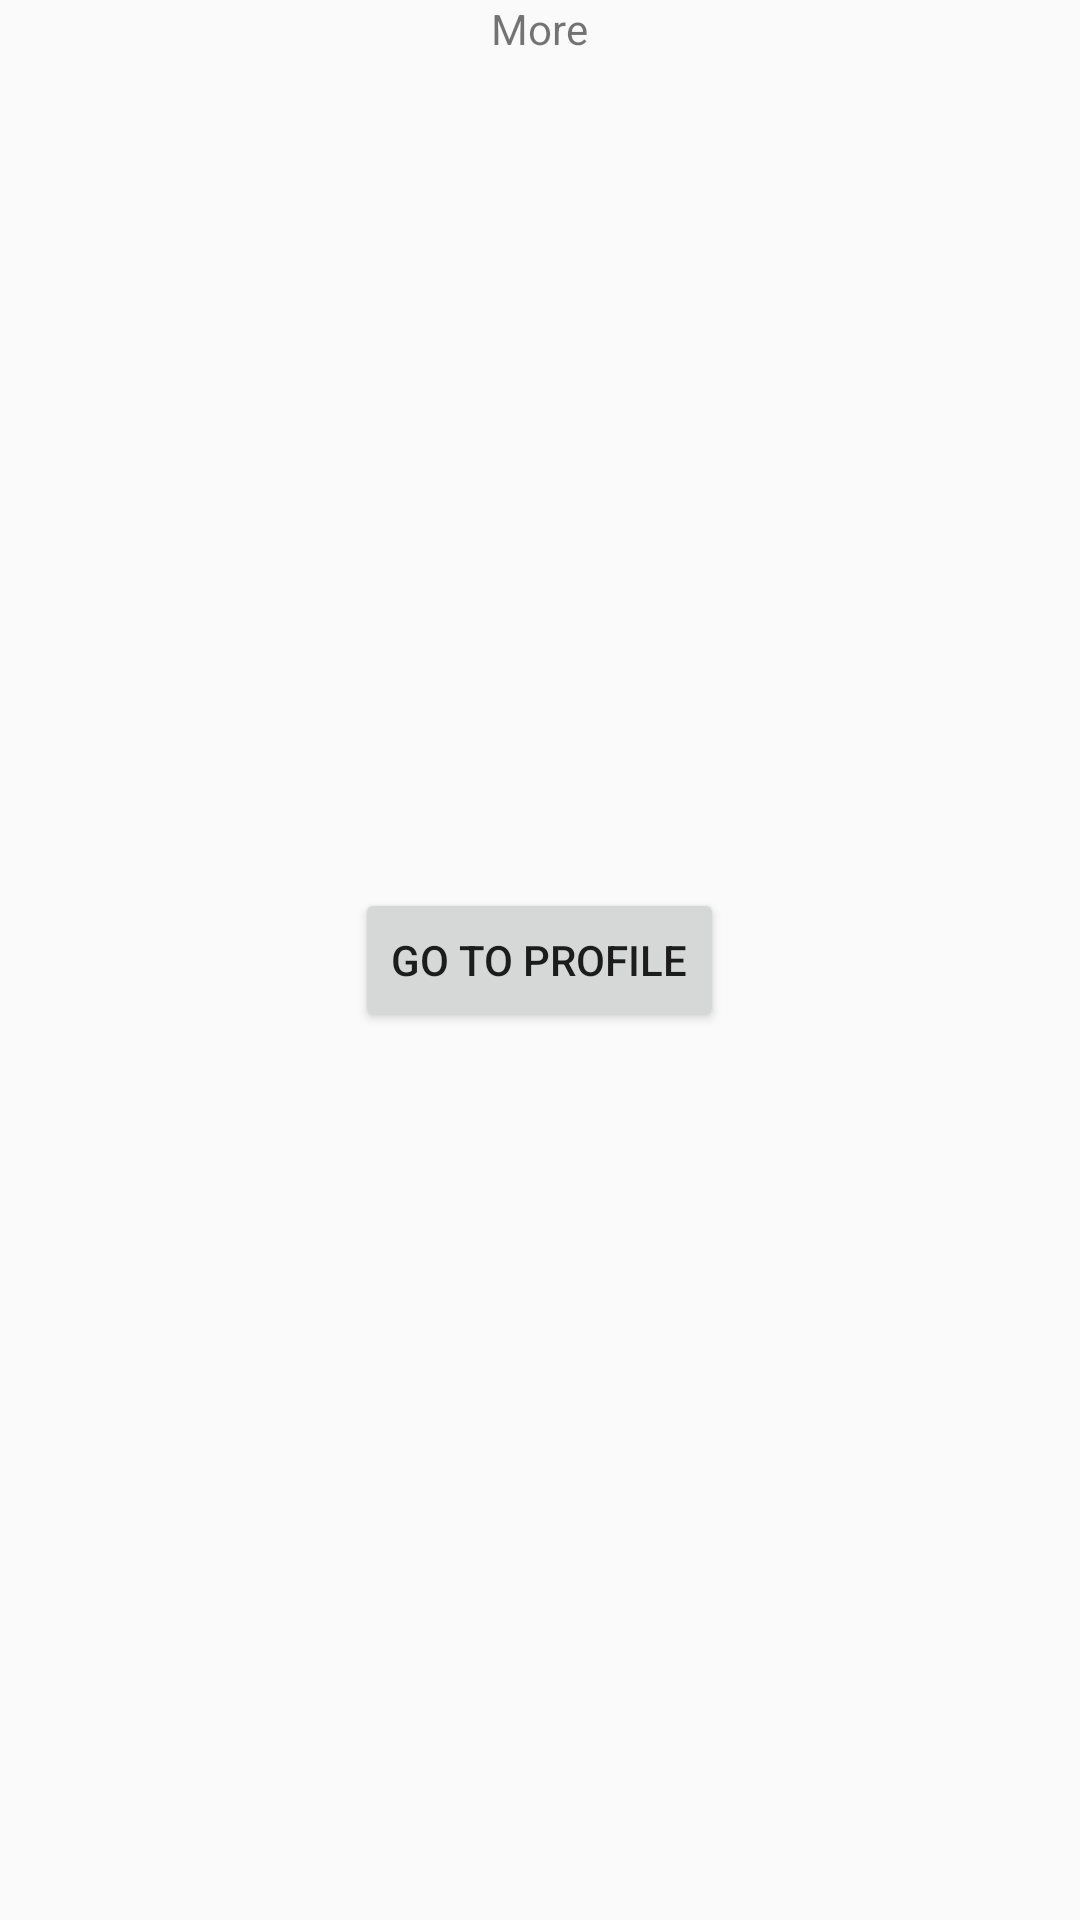

Produce the Android XML layout that renders to this screen, including the resource entries it uses.
<!-- AndroidManifest.xml: application theme AppTheme -->
<!-- res/layout/fragment_more.xml -->
<?xml version="1.0" encoding="utf-8"?>
<FrameLayout xmlns:android="http://schemas.android.com/apk/res/android"
    xmlns:tools="http://schemas.android.com/tools"
    android:layout_width="match_parent"
    android:layout_height="match_parent"
    tools:context=".modules.more.view.MoreFragment">

    <TextView
        android:layout_width="wrap_content"
        android:layout_height="wrap_content"
        android:layout_gravity="center_horizontal"
        android:text="More" />

    <Button
        android:id="@+id/goToProfileButton"
        android:layout_width="wrap_content"
        android:layout_height="wrap_content"
        android:layout_gravity="center"
        android:text="Go to profile" />

</FrameLayout>
<!-- resources referenced by this layout -->
<resources>
  <style name="AppTheme" parent="Theme.AppCompat.Light.NoActionBar">
          
          <item name="colorPrimary">@color/colorPrimary</item>
          <item name="colorPrimaryDark">@color/colorPrimaryDark</item>
          <item name="colorAccent">@color/colorAccent</item>
      </style>
  <color name="colorPrimary">#3F51B5</color>
  <color name="colorPrimaryDark">#303F9F</color>
  <color name="colorAccent">#FF4081</color>
</resources>
